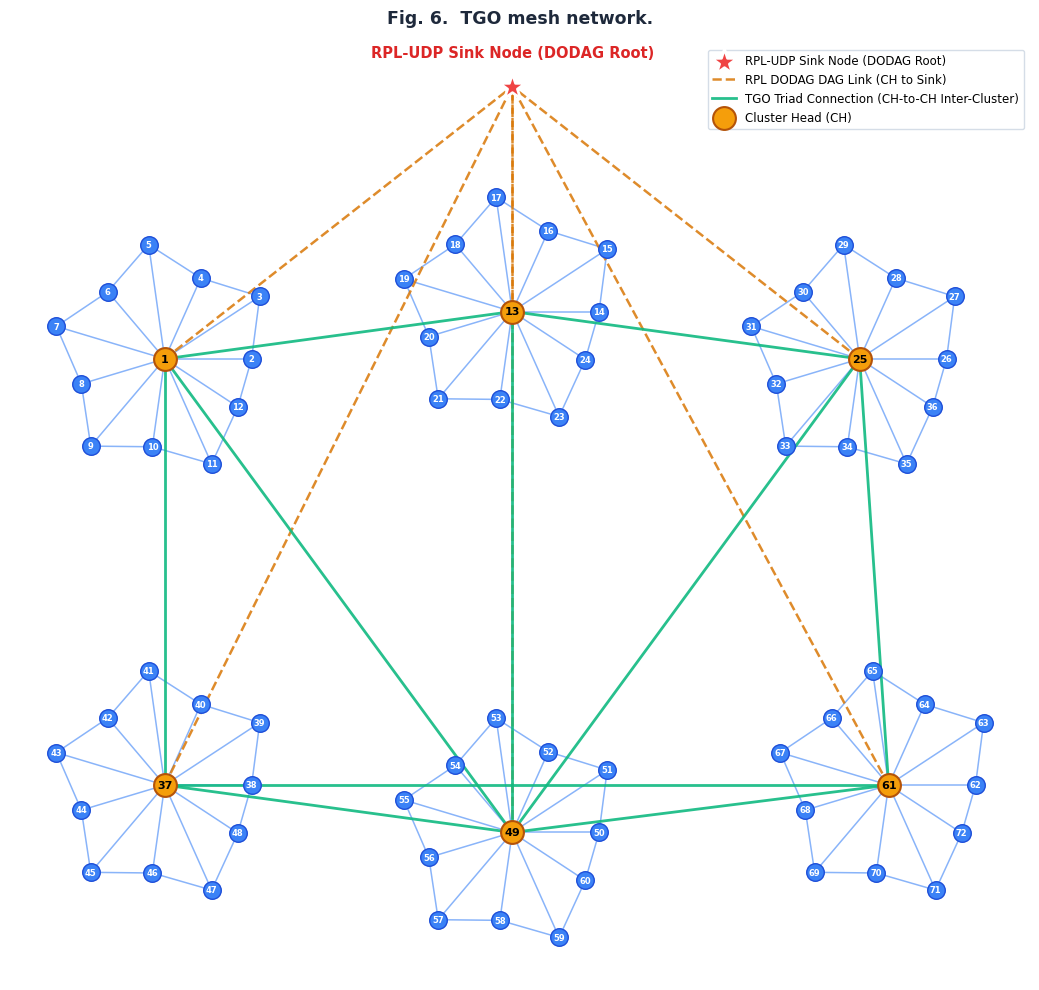

Here is the Python script that generated this plot: (Note: this script raises an exception after producing the figure.)
import os
import matplotlib.pyplot as plt
import numpy as np

base_dir = r"c:\Users\Kanaka Raju\Desktop\joy29"

plt.style.use('default')

def generate_fig6_tgo_mesh():
    fig, ax = plt.subplots(figsize=(10.5, 10), dpi=250)
    fig.patch.set_facecolor('white')
    ax.set_facecolor('white')
    ax.axis('off')
    
    # Dedicated RPL-UDP Sink Node (DODAG Root)
    sink_x, sink_y = 0.0, 7.8
    ax.scatter(sink_x, sink_y, c='#ef4444', s=380, marker='*', zorder=10, edgecolors='white', linewidths=2.0, label='RPL-UDP Sink Node (DODAG Root)')
    ax.text(sink_x, sink_y + 0.5, "RPL-UDP Sink Node (DODAG Root)", color='#dc2626', fontsize=10.5, fontweight='bold', ha='center', zorder=10)

    # 6 TGO Clusters forming 72 nodes total (12 nodes per cluster x 6 = 72 nodes: Node 1 to 72)
    clusters = [
        {'id': 'TGO Cluster 1', 'ch': 1,  'nodes': list(range(1, 13)),   'center': (-6.0, 3.2)},
        {'id': 'TGO Cluster 2', 'ch': 13, 'nodes': list(range(13, 25)),  'center': (0.0, 4.0)},
        {'id': 'TGO Cluster 3', 'ch': 25, 'nodes': list(range(25, 37)),  'center': (6.0, 3.2)},
        {'id': 'TGO Cluster 4', 'ch': 37, 'nodes': list(range(37, 49)),  'center': (-6.0, -4.0)},
        {'id': 'TGO Cluster 5', 'ch': 49, 'nodes': list(range(49, 61)),  'center': (0.0, -4.8)},
        {'id': 'TGO Cluster 6', 'ch': 61, 'nodes': list(range(61, 73)),  'center': (6.5, -4.0)}
    ]
    
    cluster_heads = [c['ch'] for c in clusters]
    pos = {}
    edges_intra_tgo = []
    
    # Position all 72 Nodes & Build Intra-Cluster TGO Triads
    for c in clusters:
        ch_id = c['ch']
        cx, cy = c['center']
        nodes_list = c['nodes']
        
        pos[ch_id] = (cx, cy)
        members = [n for n in nodes_list if n != ch_id]
        n_m = len(members)
        
        # Position members in triads
        for i, n_id in enumerate(members):
            ang = i * (2 * np.pi / n_m)
            r = 1.5 + (i % 2) * 0.45
            pos[n_id] = (cx + r * np.cos(ang), cy + r * np.sin(ang))
            # Intra-cluster spoke/triad edges to CH
            edges_intra_tgo.append((ch_id, n_id))
            
        # Form triangular triads between adjacent members in cluster
        for i in range(n_m):
            n1 = members[i]
            n2 = members[(i + 1) % n_m]
            edges_intra_tgo.append((n1, n2))

    # 1. RPL DODAG Links connecting CHs to Sink Node (Dashed Amber Lines)
    for idx, ch_id in enumerate(cluster_heads):
        ch_x, ch_y = pos[ch_id]
        ax.plot([ch_x, sink_x], [ch_y, sink_y], '--', color='#d97706', alpha=0.85, linewidth=1.8, zorder=3,
                label='RPL DODAG DAG Link (CH to Sink)' if idx == 0 else '')

    # 2. Inter-CH TGO Triad Mesh Overlay (Solid Green Lines)
    inter_ch_tgo_edges = [
        (1, 13), (13, 25), (25, 61), (61, 49), (49, 37), (37, 1),
        (1, 49), (13, 49), (25, 49), (37, 61)
    ]
    for idx, (ch_a, ch_b) in enumerate(inter_ch_tgo_edges):
        pa, pb = pos[ch_a], pos[ch_b]
        ax.plot([pa[0], pb[0]], [pa[1], pb[1]], '-', color='#10b981', alpha=0.9, linewidth=2.0, zorder=4,
                label='TGO Triad Connection (CH-to-CH Inter-Cluster)' if idx == 0 else '')

    # 3. Intra-Cluster TGO Lines (Solid Blue Lines)
    for u, v in edges_intra_tgo:
        if u in pos and v in pos:
            ax.plot([pos[u][0], pos[v][0]], [pos[u][1], pos[v][1]], '-', color='#3b82f6', alpha=0.6, linewidth=1.1, zorder=2)

    # 4. Draw Nodes as Blue/Gold Circles with White Numbers (All 72 Nodes: 1 to 72)
    for n_id, (x, y) in pos.items():
        if n_id in cluster_heads:
            # TGO Cluster Head Node
            ax.scatter(x, y, c='#f59e0b', s=270, zorder=6, edgecolors='#b45309', linewidth=1.5, label='Cluster Head (CH)' if n_id == cluster_heads[0] else '')
            ax.text(x, y, str(n_id), color='black', fontweight='bold', fontsize=8.0, ha='center', va='center', zorder=7)
        else:
            # Member Node
            ax.scatter(x, y, c='#3b82f6', s=160, zorder=4, edgecolors='#1d4ed8', linewidth=1.0)
            ax.text(x, y, str(n_id), color='white', fontweight='bold', fontsize=6.0, ha='center', va='center', zorder=5)

    ax.legend(loc='upper right', fontsize=8.5, frameon=True, facecolor='#ffffff', edgecolor='#cbd5e1')
    plt.title('Fig. 6.  TGO mesh network.', fontsize=12.5, fontweight='bold', pad=15, color='#1e293b')
    plt.tight_layout()
    plt.savefig(os.path.join(base_dir, 'etasr_fig6_tgo_mesh.png'), bbox_inches='tight')
    plt.close()
    print("[+] SUCCESS: Generated Fig. 6. TGO mesh network with EXACT 72 nodes (Node 1 to Node 72)!")

if __name__ == '__main__':
    generate_fig6_tgo_mesh()
